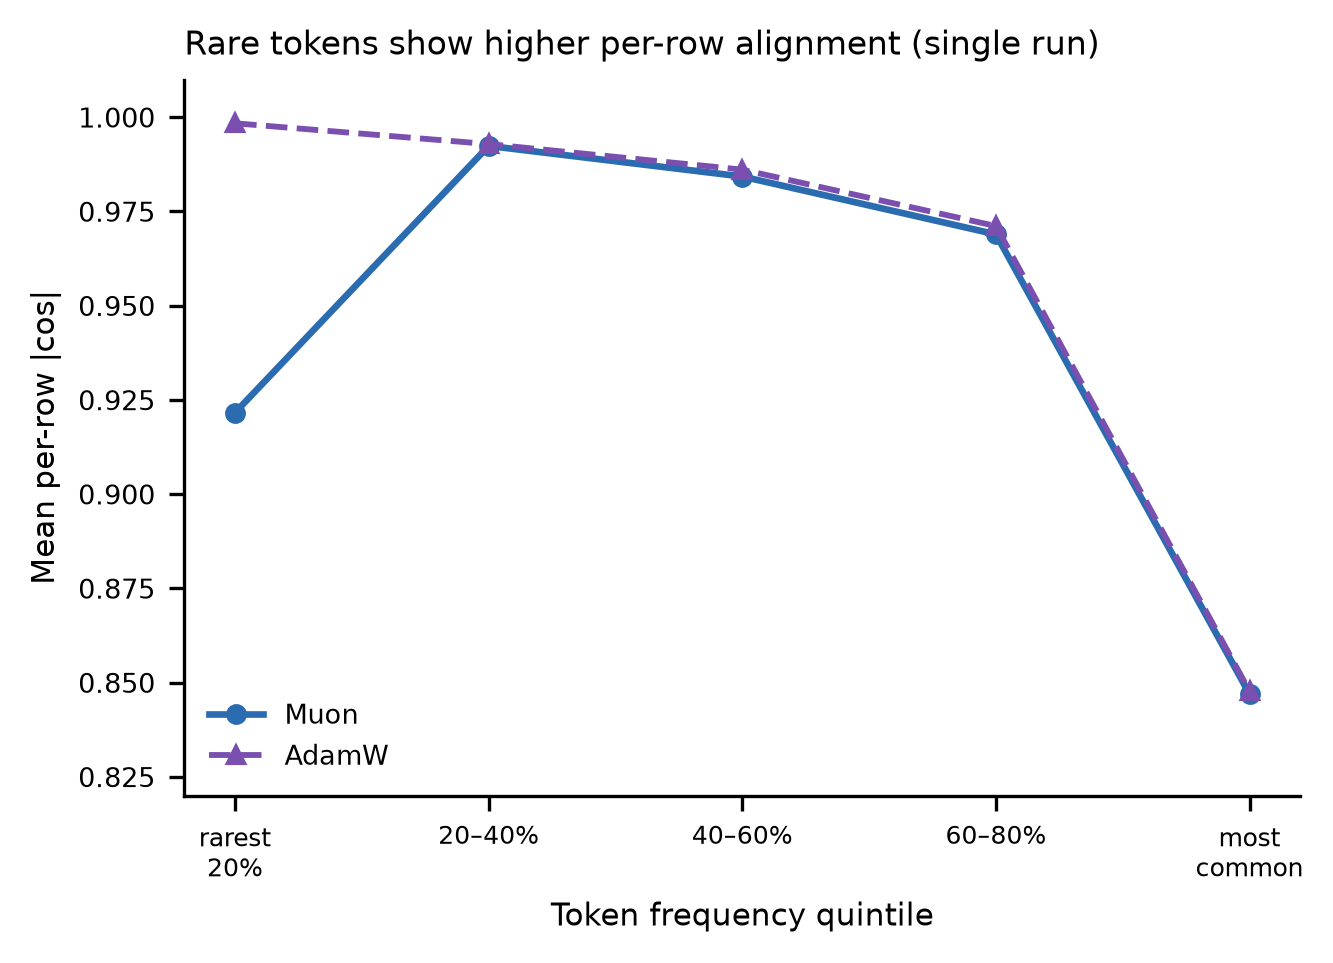

Source data for this figure (header and first rows):
quintile, muon_mean_abs_cos, adamw_mean_abs_cos
bottom_20%, 0.9216, 0.9984
20-40%, 0.9924, 0.9929
40-60%, 0.9843, 0.9861
60-80%, 0.9689, 0.9711
top_20%, 0.8469, 0.8477
